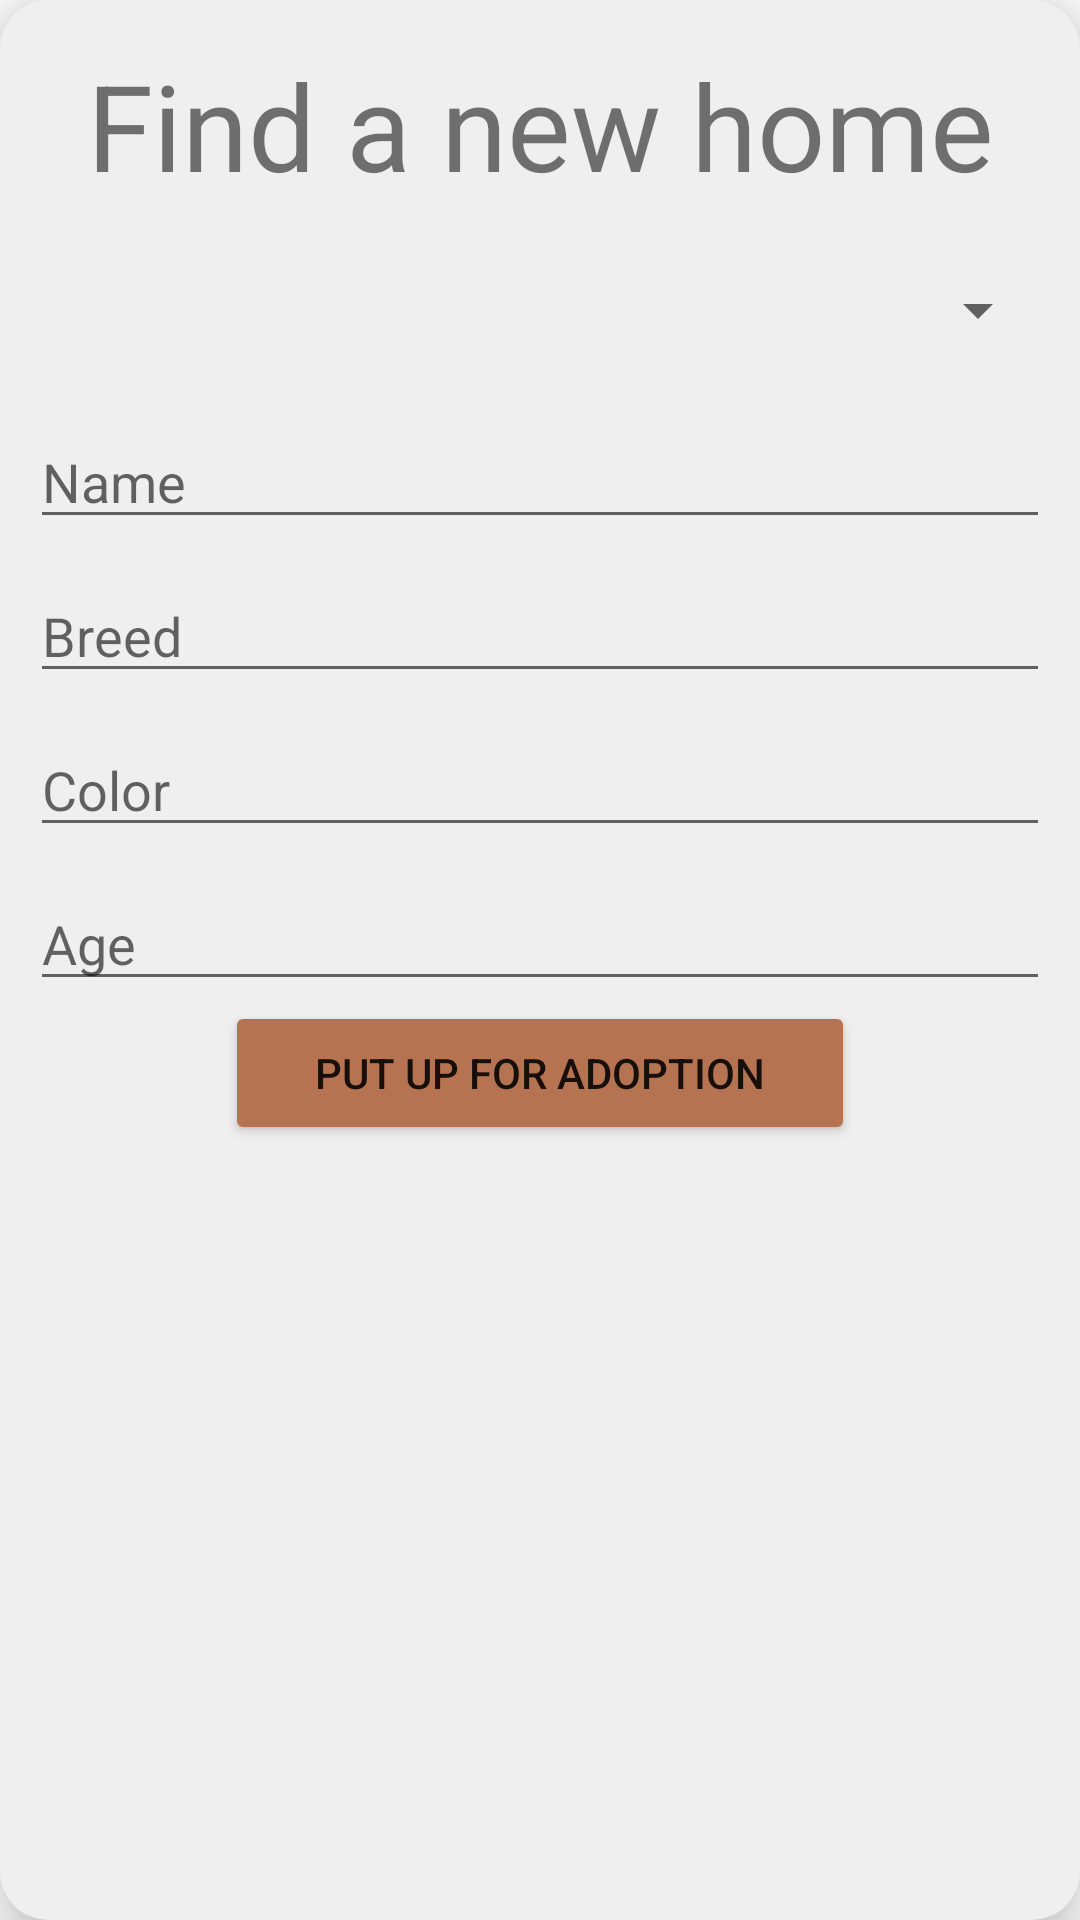

Write the Android layout XML for this screen, with the resource values it uses.
<!-- AndroidManifest.xml: application theme Theme.AnimalShelter -->
<!-- res/layout/find_new_home.xml -->
<?xml version="1.0" encoding="utf-8"?>
<androidx.cardview.widget.CardView xmlns:android="http://schemas.android.com/apk/res/android"
    xmlns:app="http://schemas.android.com/apk/res-auto"
    android:id="@+id/petDetailView"
    android:layout_width="match_parent"
    android:layout_height="wrap_content"
    android:layout_margin="16dp"
    android:backgroundTint="#EFEFEF"
    app:cardCornerRadius="16dp"
    app:cardElevation="12dp">

    <LinearLayout
        android:layout_width="match_parent"
        android:layout_height="match_parent"
        android:orientation="vertical">

        <TextView
            android:layout_width="match_parent"
            android:layout_height="wrap_content"
            android:layout_marginTop="15dp"
            android:text="@string/find_new_home"
            android:textAlignment="center"
            android:textSize="40sp" />

        <Spinner
            android:id="@+id/new_home_drop_down"
            android:layout_width="match_parent"
            android:layout_height="50dp"
            android:padding="5dp"
            android:layout_marginTop="10dp"
            android:layout_marginHorizontal="10dp"
            android:spinnerMode="dropdown" />

        <EditText
            android:id="@+id/nameEditText"
            android:layout_width="match_parent"
            android:layout_height="wrap_content"
            android:layout_marginHorizontal="10dp"
            android:layout_marginTop="10dp"
            android:hint="Name" />

        <EditText
            android:id="@+id/breedEditText"
            android:layout_width="match_parent"
            android:layout_height="wrap_content"
            android:layout_marginHorizontal="10dp"
            android:layout_marginTop="10dp"
            android:hint="Breed" />

        <EditText
            android:id="@+id/colorEditText"
            android:layout_width="match_parent"
            android:layout_height="wrap_content"
            android:layout_marginHorizontal="10dp"
            android:layout_marginTop="10dp"
            android:hint="Color" />

        <EditText
            android:id="@+id/ageEditText"
            android:layout_width="match_parent"
            android:layout_height="wrap_content"
            android:layout_marginHorizontal="10dp"
            android:layout_marginTop="10dp"
            android:hint="Age" />
        
        <Button
            android:id="@+id/addButton"
            android:layout_width="match_parent"
            android:layout_height="wrap_content"
            android:layout_marginHorizontal="75dp"
            android:text="Put Up for Adoption"
            android:backgroundTint="@color/brown" />
    </LinearLayout>
</androidx.cardview.widget.CardView>
<!-- resources referenced by this layout -->
<resources>
  <color name="brown">#B67352</color>
  <string name="find_new_home">Find a new home</string>
  <style name="Theme.AnimalShelter" parent="Theme.MaterialComponents.DayNight.DarkActionBar">
          
          <item name="colorPrimary">#51829B</item>
          <item name="colorPrimaryVariant">#9BB0C1</item>
          <item name="colorOnPrimary">#EADFB4</item>
          
          <item name="colorSecondary">#F6995C</item>
          <item name="colorSecondaryVariant">@color/teal</item>
          <item name="colorOnSecondary">@color/white</item>
          
          <item name="android:statusBarColor">?attr/colorPrimary</item>
          
      </style>
  <color name="teal">#FF018786</color>
  <color name="white">#FFFFFFFF</color>
</resources>
